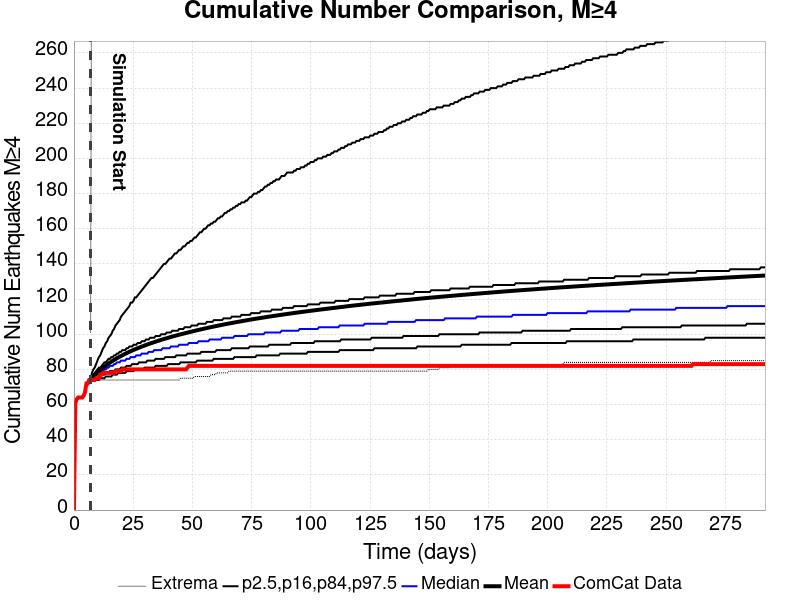

Source data for this figure (header and first rows):
Time (days), ComCat Data, Simulation Mean, Simulation Median, Simulation Mode, Simulation Minimum, Simulation Maximum, 2.5 %-ile, 16 %-ile, 84 %-ile, 97.5 %-ile
0.0, 0.0, , , , , , , , , 
0.5847, 61.0, , , , , , , , , 
1.169, 63.0, , , , , , , , , 
1.754, 64.0, , , , , , , , , 
2.339, 64.0, , , , , , , , , 
2.924, 64.0, , , , , , , , , 
3.508, 64.0, , , , , , , , , 
4.093, 65.0, , , , , , , , , 
4.678, 67.0, , , , , , , , , 
5.262, 72.0, , , , , , , , , 
5.847, 72.0, , , , , , , , , 
6.432, 74.0, , , , , , , , , 
7.016, 74.0, 74.02, 74.0, 74.0, 74.0, 101.0, 74.0, 74.0, 74.0, 74.0
7.601, 74.0, 74.91, 75.0, 74.0, 74.0, 425.0, 74.0, 74.0, 76.0, 78.0
8.186, 74.0, 75.79, 75.0, 75.0, 74.0, 557.0, 74.0, 74.0, 77.0, 80.0
8.771, 74.0, 76.63, 76.0, 75.0, 74.0, 625.0, 74.0, 75.0, 78.0, 81.0
9.355, 75.0, 77.43, 77.0, 76.0, 74.0, 812.0, 74.0, 75.0, 79.0, 83.0
9.94, 75.0, 78.22, 77.0, 77.0, 74.0, 898.0, 74.0, 75.0, 80.0, 85.0
10.52, 75.0, 78.95, 78.0, 77.0, 74.0, 947.0, 74.0, 76.0, 81.0, 87.0
11.11, 77.0, 79.65, 78.0, 78.0, 74.0, 990.0, 75.0, 76.0, 81.0, 88.0
11.69, 77.0, 80.33, 79.0, 78.0, 74.0, 1039, 75.0, 77.0, 82.0, 90.0
12.28, 78.0, 80.97, 79.0, 79.0, 74.0, 1065, 75.0, 77.0, 83.0, 92.0
12.86, 78.0, 81.58, 80.0, 79.0, 74.0, 1083, 75.0, 77.0, 84.0, 93.0
13.45, 78.0, 82.17, 80.0, 79.0, 74.0, 1107, 76.0, 78.0, 84.0, 95.0
14.03, 78.0, 82.76, 81.0, 80.0, 74.0, 1123, 76.0, 78.0, 85.0, 96.0
14.62, 78.0, 83.32, 81.0, 80.0, 74.0, 1139, 76.0, 78.0, 86.0, 98.0
15.2, 78.0, 83.86, 82.0, 80.0, 74.0, 1172, 76.0, 79.0, 86.0, 99.0
15.79, 78.0, 84.37, 82.0, 81.0, 74.0, 1186, 76.0, 79.0, 87.0, 100.0
16.37, 78.0, 84.87, 82.0, 82.0, 74.0, 1203, 77.0, 79.0, 87.0, 102.0
16.96, 78.0, 85.37, 83.0, 82.0, 74.0, 1212, 77.0, 79.0, 88.0, 103.0
17.54, 79.0, 85.87, 83.0, 82.0, 74.0, 1228, 77.0, 80.0, 88.0, 105.0
18.13, 79.0, 86.33, 84.0, 82.0, 74.0, 1236, 77.0, 80.0, 89.0, 106.0
18.71, 79.0, 86.78, 84.0, 82.0, 74.0, 1252, 78.0, 80.0, 89.0, 107.0
19.3, 79.0, 87.21, 84.0, 83.0, 74.0, 1285, 78.0, 80.0, 90.0, 108.0
19.88, 79.0, 87.64, 85.0, 83.0, 74.0, 1296, 78.0, 81.0, 90.0, 110.0
20.46, 80.0, 88.06, 85.0, 84.0, 74.0, 1306, 78.0, 81.0, 91.0, 111.0
21.05, 80.0, 88.47, 85.0, 84.0, 74.0, 1317, 78.0, 81.0, 91.0, 112.0
21.63, 80.0, 88.86, 85.0, 84.0, 74.0, 1327, 78.0, 81.0, 91.0, 113.0
22.22, 80.0, 89.24, 86.0, 84.0, 74.0, 1337, 79.0, 82.0, 92.0, 114.0
22.8, 80.0, 89.62, 86.0, 85.0, 74.0, 1347, 79.0, 82.0, 92.0, 115.0
23.39, 80.0, 89.99, 86.0, 85.0, 74.0, 1356, 79.0, 82.0, 93.0, 116.0
23.97, 80.0, 90.35, 87.0, 85.0, 74.0, 1361, 79.0, 82.0, 93.0, 118.0
24.56, 80.0, 90.71, 87.0, 85.0, 74.0, 1374, 79.0, 83.0, 93.0, 118.0
25.14, 80.0, 91.05, 87.0, 86.0, 74.0, 1380, 79.0, 83.0, 94.0, 119.0
25.73, 80.0, 91.39, 87.0, 86.0, 74.0, 1389, 80.0, 83.0, 94.0, 121.0
26.31, 80.0, 91.72, 88.0, 86.0, 74.0, 1396, 80.0, 83.0, 94.0, 121.0
26.9, 80.0, 92.05, 88.0, 86.0, 74.0, 1404, 80.0, 83.0, 95.0, 122.0
27.48, 80.0, 92.37, 88.0, 87.0, 74.0, 1415, 80.0, 84.0, 95.0, 123.0
28.07, 80.0, 92.68, 88.0, 87.0, 74.0, 1419, 80.0, 84.0, 95.0, 124.0
28.65, 80.0, 92.99, 89.0, 88.0, 74.0, 1428, 80.0, 84.0, 96.0, 125.0
29.24, 80.0, 93.28, 89.0, 87.0, 74.0, 1440, 80.0, 84.0, 96.0, 126.0
29.82, 80.0, 93.58, 89.0, 87.0, 74.0, 1445, 81.0, 84.0, 96.0, 127.0
30.4, 80.0, 93.88, 89.0, 88.0, 74.0, 1453, 81.0, 84.0, 97.0, 128.0
30.99, 80.0, 94.18, 89.0, 88.0, 74.0, 1458, 81.0, 85.0, 97.0, 129.0
31.57, 80.0, 94.46, 90.0, 88.0, 74.0, 1470, 81.0, 85.0, 97.0, 130.0
32.16, 80.0, 94.73, 90.0, 88.0, 74.0, 1483, 81.0, 85.0, 98.0, 131.0
32.74, 80.0, 95, 90.0, 88.0, 74.0, 1488, 81.0, 85.0, 98.0, 132.0
33.33, 80.0, 95.25, 90.0, 88.0, 74.0, 1496, 81.0, 85.0, 98.0, 132.0
33.91, 80.0, 95.51, 91.0, 88.0, 74.0, 1500, 81.0, 85.0, 98.0, 133.0
34.5, 80.0, 95.77, 91.0, 88.0, 74.0, 1507, 82.0, 86.0, 99.0, 134.0
... 440 more rows
